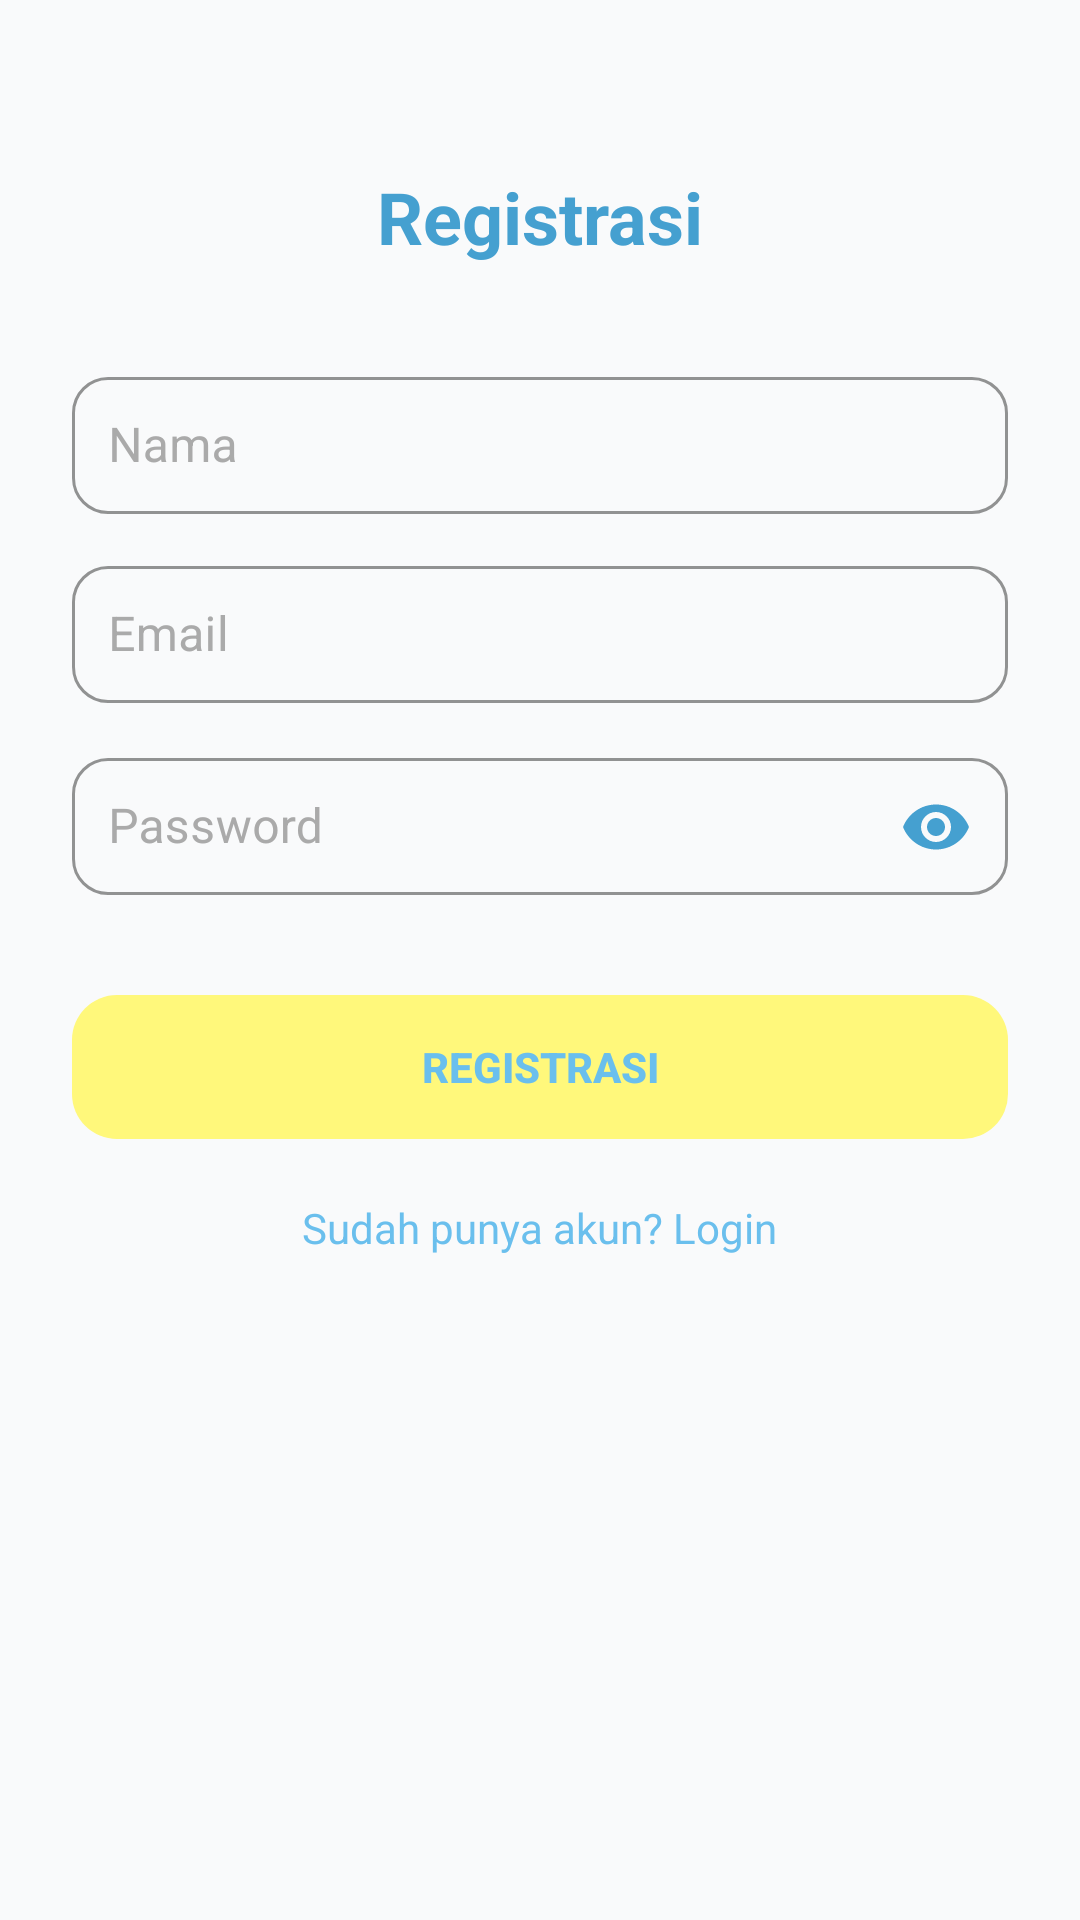

Produce the Android XML layout that renders to this screen, including the resource entries it uses.
<!-- AndroidManifest.xml: application theme Theme.PawPals -->
<!-- res/layout/activity_register.xml -->
<?xml version="1.0" encoding="utf-8"?>
<ScrollView xmlns:android="http://schemas.android.com/apk/res/android"
    xmlns:app="http://schemas.android.com/apk/res-auto"
    android:layout_width="match_parent"
    android:layout_height="match_parent"
    android:padding="24dp"
    android:background="#F9FAFB">

    <LinearLayout
        android:layout_width="match_parent"
        android:layout_height="wrap_content"
        android:orientation="vertical"
        android:gravity="center_horizontal">

        <TextView
            android:layout_width="wrap_content"
            android:layout_height="wrap_content"
            android:text="@string/title_regist"
            android:textSize="24sp"
            android:textStyle="bold"
            android:textColor="#45A0D0"
            android:layout_marginBottom="32dp"
            android:layout_marginTop="32dp"/>

        <com.google.android.material.textfield.TextInputLayout
            android:id="@+id/tilName"
            android:layout_width="match_parent"
            android:layout_height="wrap_content"
            android:layout_marginBottom="12dp"
            android:hint="@string/hint_name"
            style="@style/Widget.MaterialComponents.TextInputLayout.OutlinedBox.Dense"
            android:textColorHint="#AAAAAA"
            app:hintTextColor="#6ABFED"
            app:boxStrokeColor="#FFF87B"
            app:boxCornerRadiusTopStart="12dp"
            app:boxCornerRadiusTopEnd="12dp"
            app:boxCornerRadiusBottomStart="12dp"
            app:boxCornerRadiusBottomEnd="12dp">

            <com.google.android.material.textfield.TextInputEditText
                android:id="@+id/edtName"
                android:layout_width="match_parent"
                android:layout_height="wrap_content"
                android:inputType="textPersonName"
                android:padding="12dp"
                android:autofillHints="name" />
        </com.google.android.material.textfield.TextInputLayout>

        <com.google.android.material.textfield.TextInputLayout
            android:id="@+id/tilEmail"
            android:layout_width="match_parent"
            android:layout_height="wrap_content"
            android:layout_marginBottom="12dp"
            android:hint="@string/hint_email"
            style="@style/Widget.MaterialComponents.TextInputLayout.OutlinedBox.Dense"
            android:textColorHint="#AAAAAA"
            app:hintTextColor="#6ABFED"
            app:boxStrokeColor="#FFF87B"
            app:boxCornerRadiusTopStart="12dp"
            app:boxCornerRadiusTopEnd="12dp"
            app:boxCornerRadiusBottomStart="12dp"
            app:boxCornerRadiusBottomEnd="12dp">

            <com.google.android.material.textfield.TextInputEditText
                android:id="@+id/edtEmail"
                android:layout_width="match_parent"
                android:layout_height="wrap_content"
                android:inputType="textEmailAddress"
                android:padding="12dp"
                android:autofillHints="emailAddress" />
        </com.google.android.material.textfield.TextInputLayout>

        <com.google.android.material.textfield.TextInputLayout
            android:id="@+id/tilPassword"
            android:layout_width="match_parent"
            android:layout_height="wrap_content"
            android:layout_marginBottom="32dp"
            android:hint="@string/hint_password"
            style="@style/Widget.MaterialComponents.TextInputLayout.OutlinedBox.Dense"
            android:textColorHint="#AAAAAA"
            app:hintTextColor="#6ABFED"
            app:boxStrokeColor="#FFF87B"
            app:boxCornerRadiusTopStart="12dp"
            app:boxCornerRadiusTopEnd="12dp"
            app:boxCornerRadiusBottomStart="12dp"
            app:boxCornerRadiusBottomEnd="12dp"
            app:endIconMode="password_toggle"
            app:endIconTint="#45A0D0">

            <com.google.android.material.textfield.TextInputEditText
                android:id="@+id/edtPassword"
                android:layout_width="match_parent"
                android:layout_height="wrap_content"
                android:inputType="textPassword"
                android:padding="12dp"
                android:autofillHints="password" />
        </com.google.android.material.textfield.TextInputLayout>

        <Button
            android:id="@+id/btnRegister"
            android:layout_width="match_parent"
            android:layout_height="wrap_content"
            android:text="@string/btn_regis"
            android:background="@drawable/button_regist"
            android:textColor="#6ABFED"
            android:paddingVertical="12dp"
            android:layout_marginBottom="4dp"
            android:textStyle="bold"
            android:stateListAnimator="@null"
            app:backgroundTint="@null"/>

        <TextView
            android:id="@+id/txtLogin"
            android:layout_width="wrap_content"
            android:layout_height="wrap_content"
            android:text="Sudah punya akun? Login"
            android:textColor="@color/text_login_selector"
            android:layout_marginTop="16dp"
            android:clickable="true"
            android:focusable="true" />
    </LinearLayout>
</ScrollView>
<!-- resources referenced by this layout -->
<resources>
  <!-- drawable button_regist (drawable) -->
  <?xml version="1.0" encoding="utf-8"?>
  <selector xmlns:android="http://schemas.android.com/apk/res/android">
      <item android:state_pressed="true" android:drawable="@drawable/button_regist_pressed" />
      <item android:state_focused="true" android:drawable="@drawable/button_regist_pressed" />
  
      <item android:drawable="@drawable/button_regist_normal" />
  </selector>
  <string name="btn_regis">REGISTRASI</string>
  <string name="hint_email">Email</string>
  <string name="hint_name">Nama</string>
  <string name="hint_password">Password</string>
  <string name="title_regist">Registrasi</string>
  <style name="Theme.PawPals" parent="Theme.MaterialComponents.DayNight.NoActionBar">
          <item name="colorPrimary">@color/blue_bright</item>
          <item name="colorPrimaryVariant">@color/blue_light</item>
          <item name="colorOnPrimary">@color/white</item>
          <item name="android:textColor">@color/text_dark</item>
          <item name="materialButtonStyle">@style/Widget.MaterialComponents.Button</item>
      </style>
  <!-- drawable button_regist_pressed (drawable) -->
  <?xml version="1.0" encoding="utf-8"?>
  <shape xmlns:android="http://schemas.android.com/apk/res/android"
      android:shape="rectangle">
  
      <solid android:color="#FFF87B" />
      <stroke android:width="3dp" android:color="#6ABFED" />
      <corners android:radius="15dp" />
  
  </shape>
  <!-- drawable button_regist_normal (drawable) -->
  <?xml version="1.0" encoding="utf-8"?>
  <shape xmlns:android="http://schemas.android.com/apk/res/android"
      android:shape="rectangle">
  
      <solid android:color="#FFF87B" />
      <corners android:radius="15dp" />
  
  </shape>
  <color name="blue_bright">#04CBFC</color>
  <color name="blue_light">#42DEFE</color>
  <color name="white">#FFFFFF</color>
  <color name="text_dark">#333333</color>
</resources>
